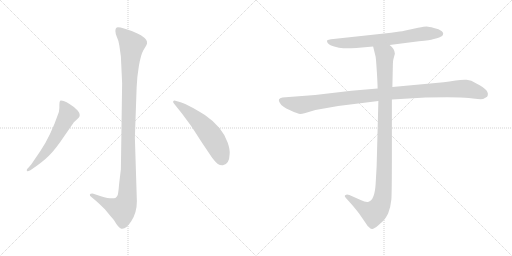
t = 0.00 s
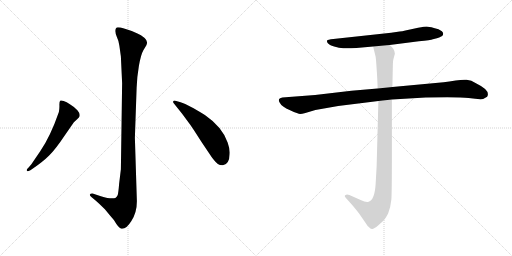
t = 4.55 s
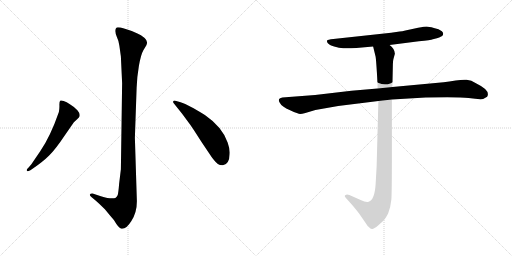
t = 4.74 s
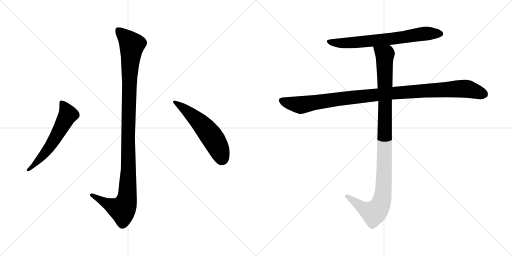
t = 4.93 s
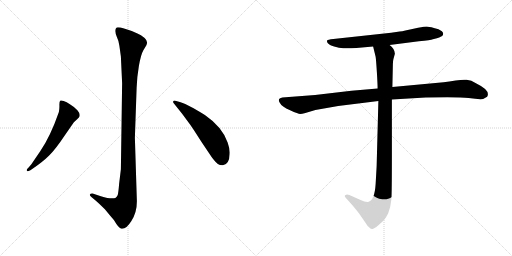
t = 5.12 s
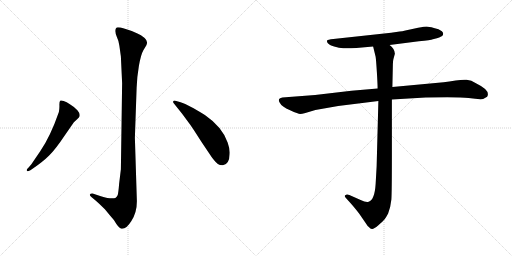
t = 5.73 s

The animated SVG that drew these frames (rendered in a browser with its animation timeline set to each time). Animation: 6 CSS @keyframes rules; one cycle of 5.73 s.

<svg version="1.1" viewBox="0 0 2048 1024" xmlns="http://www.w3.org/2000/svg">
  <g stroke="lightgray" stroke-dasharray="1,1" stroke-width="1" transform="scale(4, 4)">
    <line x1="0" y1="0" x2="256" y2="256"></line>
    <line x1="256" y1="0" x2="0" y2="256"></line>
    <line x1="128" y1="0" x2="128" y2="256"></line>
    <line x1="0" y1="128" x2="256" y2="128"></line>
    <line x1="256" y1="0" x2="512" y2="256"></line>
    <line x1="512" y1="0" x2="256" y2="256"></line>
    <line x1="384" y1="0" x2="384" y2="256"></line>
    <line x1="256" y1="128" x2="512" y2="128"></line>
  </g>
<g transform="scale(1, -1) translate(0, -850)">
   <style type="text/css">
    @keyframes keyframes0 {
      from {
       stroke: black;
       stroke-dashoffset: 1136;
       stroke-width: 128;
       }
       79% {
       animation-timing-function: step-end;
       stroke: black;
       stroke-dashoffset: 0;
       stroke-width: 128;
       }
       to {
       stroke: black;
       stroke-width: 1024;
       }
       }
       #make-me-a-hanzi-animation-0 {
         animation: keyframes0 1.174479s both;
         animation-delay: 0.000000s;
         animation-timing-function: linear;
       }
    @keyframes keyframes1 {
      from {
       stroke: black;
       stroke-dashoffset: 584;
       stroke-width: 128;
       }
       66% {
       animation-timing-function: step-end;
       stroke: black;
       stroke-dashoffset: 0;
       stroke-width: 128;
       }
       to {
       stroke: black;
       stroke-width: 1024;
       }
       }
       #make-me-a-hanzi-animation-1 {
         animation: keyframes1 0.725260s both;
         animation-delay: 1.174479s;
         animation-timing-function: linear;
       }
    @keyframes keyframes2 {
      from {
       stroke: black;
       stroke-dashoffset: 557;
       stroke-width: 128;
       }
       64% {
       animation-timing-function: step-end;
       stroke: black;
       stroke-dashoffset: 0;
       stroke-width: 128;
       }
       to {
       stroke: black;
       stroke-width: 1024;
       }
       }
       #make-me-a-hanzi-animation-2 {
         animation: keyframes2 0.703288s both;
         animation-delay: 1.899739s;
         animation-timing-function: linear;
       }
    @keyframes keyframes3 {
      from {
       stroke: black;
       stroke-dashoffset: 705;
       stroke-width: 128;
       }
       70% {
       animation-timing-function: step-end;
       stroke: black;
       stroke-dashoffset: 0;
       stroke-width: 128;
       }
       to {
       stroke: black;
       stroke-width: 1024;
       }
       }
       #make-me-a-hanzi-animation-3 {
         animation: keyframes3 0.823730s both;
         animation-delay: 2.603027s;
         animation-timing-function: linear;
       }
    @keyframes keyframes4 {
      from {
       stroke: black;
       stroke-dashoffset: 1076;
       stroke-width: 128;
       }
       78% {
       animation-timing-function: step-end;
       stroke: black;
       stroke-dashoffset: 0;
       stroke-width: 128;
       }
       to {
       stroke: black;
       stroke-width: 1024;
       }
       }
       #make-me-a-hanzi-animation-4 {
         animation: keyframes4 1.125651s both;
         animation-delay: 3.426757s;
         animation-timing-function: linear;
       }
    @keyframes keyframes5 {
      from {
       stroke: black;
       stroke-dashoffset: 1072;
       stroke-width: 128;
       }
       78% {
       animation-timing-function: step-end;
       stroke: black;
       stroke-dashoffset: 0;
       stroke-width: 128;
       }
       to {
       stroke: black;
       stroke-width: 1024;
       }
       }
       #make-me-a-hanzi-animation-5 {
         animation: keyframes5 1.122396s both;
         animation-delay: 4.552408s;
         animation-timing-function: linear;
       }
</style>
<path d="M 488.5 517.5 L 483.5 173.5 L 476.5 115.5 Q 473.5 77.5 470.5 69.5 Q 467.5 63.5 461.5 58.5 Q 445.5 52.5 403.5 65.5 L 373.5 75.5 Q 361.5 76.5 359.5 72.5 Q 357.5 68.5 365.5 62.5 L 383.5 47.5 Q 397.5 35.5 419.5 13.5 Q 436.5 -7.5 455.5 -29.5 Q 475.5 -63.5 485.5 -64.5 Q 504.5 -67.5 525.5 -33.5 Q 547.5 0.5 547.5 45.5 L 539.5 299.5 L 546.5 499.5 Q 547.5 539.5 555.5 586.5 Q 563.5 632.5 573.5 649.5 L 585.5 669.5 Q 593.5 684.5 578.5 698.5 Q 564.5 711.5 547.5 717.5 Q 530.5 726.5 499.5 735.5 Q 469.5 743.5 465.5 739.5 Q 461.5 735.5 461.5 726.5 Q 461.5 716.5 467.5 702.5 Q 474.5 688.5 477.5 667.5 L 483.5 624.5 L 488.5 517.5 Z" fill="lightgray"></path> 
<path d="M 161.5 246.5 L 125.5 193.5 L 113.5 179.5 Q 103.5 170.5 108.5 166.5 Q 109.5 162.5 121.5 169.5 L 134.5 178.5 Q 172.5 204.5 196.5 228.5 Q 221.5 252.5 259.5 309.5 L 295.5 361.5 L 309.5 374.5 Q 317.5 381.5 317.5 383.5 Q 322.5 394.5 309.5 409.5 Q 296.5 423.5 279.5 433.5 Q 266.5 443.5 254.5 446.5 Q 243.5 449.5 240.5 447.5 Q 237.5 443.5 237.5 431.5 Q 238.5 419.5 235.5 402.5 Q 201.5 304.5 161.5 246.5 Z" fill="lightgray"></path> 
<path d="M 696.5 435.5 L 728.5 395.5 L 759.5 353.5 Q 766.5 344.5 805.5 283.5 L 848.5 219.5 Q 863.5 200.5 871.5 194.5 Q 880.5 188.5 891.5 189.5 Q 917.5 193.5 918.5 233.5 Q 920.5 252.5 910.5 280.5 Q 889.5 342.5 819.5 390.5 Q 784.5 412.5 762.5 423.5 Q 739.5 437.5 722.5 441.5 L 701.5 447.5 Q 694.5 448.5 692.5 444.5 Q 691.5 440.5 696.5 435.5 Z" fill="lightgray"></path> 
<path d="M 1558.5 670.0 L 1675.5 685.0 Q 1723.5 690.0 1731.5 693.0 L 1747.5 697.0 Q 1755.5 698.0 1768.5 706.0 Q 1777.5 716.0 1767.5 725.0 Q 1756.5 734.0 1735.5 738.0 Q 1714.5 744.0 1706.5 744.0 Q 1698.5 744.0 1672.5 739.0 L 1621.5 728.0 Q 1608.5 725.0 1598.5 724.0 L 1564.5 719.0 L 1333.5 694.0 Q 1310.5 692.0 1308.5 688.0 Q 1306.5 683.0 1311.5 677.0 Q 1316.5 670.0 1336.5 664.0 Q 1356.5 657.0 1373.5 657.0 Q 1390.5 656.0 1425.5 658.0 L 1492.5 664.0 L 1558.5 670.0 Z" fill="lightgray"></path> 
<path d="M 1510.5 496.0 L 1405.5 487.0 L 1260.5 470.0 L 1129.5 460.0 Q 1108.5 456.0 1118.5 440.0 Q 1126.5 423.0 1160.5 409.0 Q 1193.5 394.0 1200.5 394.0 Q 1207.5 394.0 1221.5 398.0 L 1261.5 410.0 L 1352.5 426.0 L 1513.5 446.0 L 1567.5 452.0 L 1702.5 460.0 Q 1835.5 463.0 1874.5 458.0 Q 1913.5 452.0 1932.5 454.0 L 1948.5 463.0 Q 1963.5 488.0 1905.5 516.0 Q 1884.5 530.0 1866.5 531.0 Q 1847.5 532.0 1822.5 528.0 Q 1796.5 523.0 1774.5 521.0 L 1569.5 502.0 L 1510.5 496.0 Z" fill="lightgray"></path> 
<path d="M 1492.5 664.0 L 1502.5 623.0 Q 1504.5 610.0 1507.5 561.0 Q 1510.5 511.0 1510.5 496.0 L 1513.5 446.0 L 1506.5 184.0 L 1502.5 114.0 Q 1498.5 50.0 1474.5 43.0 Q 1463.5 40.0 1442.5 50.0 L 1397.5 70.0 Q 1386.5 74.0 1382.5 70.0 Q 1374.5 67.0 1384.5 57.0 L 1403.5 36.0 Q 1430.5 5.0 1440.5 -10.0 L 1462.5 -42.0 Q 1469.5 -54.0 1475.5 -58.0 Q 1481.5 -65.0 1487.5 -66.0 Q 1493.5 -68.0 1513.5 -51.0 Q 1532.5 -34.0 1538.5 -27.0 Q 1543.5 -21.0 1552.5 -4.0 Q 1562.5 22.0 1565.5 52.0 Q 1567.5 82.0 1567.5 222.0 L 1567.5 452.0 L 1569.5 502.0 L 1571.5 594.0 Q 1571.5 605.0 1573.5 613.0 L 1579.5 635.0 Q 1579.5 654.0 1558.5 670.0 C 1538.5 693.0 1485.5 693.0 1492.5 664.0 Z" fill="lightgray"></path> 
      <clipPath id="make-me-a-hanzi-clip-0">
      <path d="M 488.5 517.5 L 483.5 173.5 L 476.5 115.5 Q 473.5 77.5 470.5 69.5 Q 467.5 63.5 461.5 58.5 Q 445.5 52.5 403.5 65.5 L 373.5 75.5 Q 361.5 76.5 359.5 72.5 Q 357.5 68.5 365.5 62.5 L 383.5 47.5 Q 397.5 35.5 419.5 13.5 Q 436.5 -7.5 455.5 -29.5 Q 475.5 -63.5 485.5 -64.5 Q 504.5 -67.5 525.5 -33.5 Q 547.5 0.5 547.5 45.5 L 539.5 299.5 L 546.5 499.5 Q 547.5 539.5 555.5 586.5 Q 563.5 632.5 573.5 649.5 L 585.5 669.5 Q 593.5 684.5 578.5 698.5 Q 564.5 711.5 547.5 717.5 Q 530.5 726.5 499.5 735.5 Q 469.5 743.5 465.5 739.5 Q 461.5 735.5 461.5 726.5 Q 461.5 716.5 467.5 702.5 Q 474.5 688.5 477.5 667.5 L 483.5 624.5 L 488.5 517.5 Z" fill="lightgray"></path>
      </clipPath>
      <path clip-path="url(#make-me-a-hanzi-clip-0)" d="M 470.5 730.5 L 519.5 682.5 L 527.5 667.5 L 517.5 541.5 L 507.5 52.5 L 489.5 12.5 L 430.5 34.5 L 367.5 70.5 " fill="none" id="make-me-a-hanzi-animation-0" stroke-dasharray="1008 2016" stroke-linecap="round"></path>

      <clipPath id="make-me-a-hanzi-clip-1">
      <path d="M 161.5 246.5 L 125.5 193.5 L 113.5 179.5 Q 103.5 170.5 108.5 166.5 Q 109.5 162.5 121.5 169.5 L 134.5 178.5 Q 172.5 204.5 196.5 228.5 Q 221.5 252.5 259.5 309.5 L 295.5 361.5 L 309.5 374.5 Q 317.5 381.5 317.5 383.5 Q 322.5 394.5 309.5 409.5 Q 296.5 423.5 279.5 433.5 Q 266.5 443.5 254.5 446.5 Q 243.5 449.5 240.5 447.5 Q 237.5 443.5 237.5 431.5 Q 238.5 419.5 235.5 402.5 Q 201.5 304.5 161.5 246.5 Z" fill="lightgray"></path>
      </clipPath>
      <path clip-path="url(#make-me-a-hanzi-clip-1)" d="M 247.5 441.5 L 272.5 392.5 L 186.5 246.5 L 114.5 171.5 " fill="none" id="make-me-a-hanzi-animation-1" stroke-dasharray="456 912" stroke-linecap="round"></path>

      <clipPath id="make-me-a-hanzi-clip-2">
      <path d="M 696.5 435.5 L 728.5 395.5 L 759.5 353.5 Q 766.5 344.5 805.5 283.5 L 848.5 219.5 Q 863.5 200.5 871.5 194.5 Q 880.5 188.5 891.5 189.5 Q 917.5 193.5 918.5 233.5 Q 920.5 252.5 910.5 280.5 Q 889.5 342.5 819.5 390.5 Q 784.5 412.5 762.5 423.5 Q 739.5 437.5 722.5 441.5 L 701.5 447.5 Q 694.5 448.5 692.5 444.5 Q 691.5 440.5 696.5 435.5 Z" fill="lightgray"></path>
      </clipPath>
      <path clip-path="url(#make-me-a-hanzi-clip-2)" d="M 698.5 441.5 L 745.5 409.5 L 825.5 331.5 L 867.5 271.5 L 888.5 216.5 " fill="none" id="make-me-a-hanzi-animation-2" stroke-dasharray="429 858" stroke-linecap="round"></path>

      <clipPath id="make-me-a-hanzi-clip-3">
      <path d="M 1558.5 670.0 L 1675.5 685.0 Q 1723.5 690.0 1731.5 693.0 L 1747.5 697.0 Q 1755.5 698.0 1768.5 706.0 Q 1777.5 716.0 1767.5 725.0 Q 1756.5 734.0 1735.5 738.0 Q 1714.5 744.0 1706.5 744.0 Q 1698.5 744.0 1672.5 739.0 L 1621.5 728.0 Q 1608.5 725.0 1598.5 724.0 L 1564.5 719.0 L 1333.5 694.0 Q 1310.5 692.0 1308.5 688.0 Q 1306.5 683.0 1311.5 677.0 Q 1316.5 670.0 1336.5 664.0 Q 1356.5 657.0 1373.5 657.0 Q 1390.5 656.0 1425.5 658.0 L 1492.5 664.0 L 1558.5 670.0 Z" fill="lightgray"></path>
      </clipPath>
      <path clip-path="url(#make-me-a-hanzi-clip-3)" d="M 1314.5 684.0 L 1388.5 678.0 L 1592.5 698.0 L 1708.5 717.0 L 1760.5 715.0 " fill="none" id="make-me-a-hanzi-animation-3" stroke-dasharray="577 1154" stroke-linecap="round"></path>

      <clipPath id="make-me-a-hanzi-clip-4">
      <path d="M 1510.5 496.0 L 1405.5 487.0 L 1260.5 470.0 L 1129.5 460.0 Q 1108.5 456.0 1118.5 440.0 Q 1126.5 423.0 1160.5 409.0 Q 1193.5 394.0 1200.5 394.0 Q 1207.5 394.0 1221.5 398.0 L 1261.5 410.0 L 1352.5 426.0 L 1513.5 446.0 L 1567.5 452.0 L 1702.5 460.0 Q 1835.5 463.0 1874.5 458.0 Q 1913.5 452.0 1932.5 454.0 L 1948.5 463.0 Q 1963.5 488.0 1905.5 516.0 Q 1884.5 530.0 1866.5 531.0 Q 1847.5 532.0 1822.5 528.0 Q 1796.5 523.0 1774.5 521.0 L 1569.5 502.0 L 1510.5 496.0 Z" fill="lightgray"></path>
      </clipPath>
      <path clip-path="url(#make-me-a-hanzi-clip-4)" d="M 1127.5 448.0 L 1207.5 430.0 L 1549.5 476.0 L 1848.5 496.0 L 1872.5 494.0 L 1938.5 472.0 " fill="none" id="make-me-a-hanzi-animation-4" stroke-dasharray="948 1896" stroke-linecap="round"></path>

      <clipPath id="make-me-a-hanzi-clip-5">
      <path d="M 1492.5 664.0 L 1502.5 623.0 Q 1504.5 610.0 1507.5 561.0 Q 1510.5 511.0 1510.5 496.0 L 1513.5 446.0 L 1506.5 184.0 L 1502.5 114.0 Q 1498.5 50.0 1474.5 43.0 Q 1463.5 40.0 1442.5 50.0 L 1397.5 70.0 Q 1386.5 74.0 1382.5 70.0 Q 1374.5 67.0 1384.5 57.0 L 1403.5 36.0 Q 1430.5 5.0 1440.5 -10.0 L 1462.5 -42.0 Q 1469.5 -54.0 1475.5 -58.0 Q 1481.5 -65.0 1487.5 -66.0 Q 1493.5 -68.0 1513.5 -51.0 Q 1532.5 -34.0 1538.5 -27.0 Q 1543.5 -21.0 1552.5 -4.0 Q 1562.5 22.0 1565.5 52.0 Q 1567.5 82.0 1567.5 222.0 L 1567.5 452.0 L 1569.5 502.0 L 1571.5 594.0 Q 1571.5 605.0 1573.5 613.0 L 1579.5 635.0 Q 1579.5 654.0 1558.5 670.0 C 1538.5 693.0 1485.5 693.0 1492.5 664.0 Z" fill="lightgray"></path>
      </clipPath>
      <path clip-path="url(#make-me-a-hanzi-clip-5)" d="M 1499.5 659.0 L 1539.5 628.0 L 1538.5 186.0 L 1529.5 57.0 L 1519.5 27.0 L 1494.5 -2.0 L 1450.5 19.0 L 1390.5 65.0 " fill="none" id="make-me-a-hanzi-animation-5" stroke-dasharray="944 1888" stroke-linecap="round"></path>

</g>
</svg>
